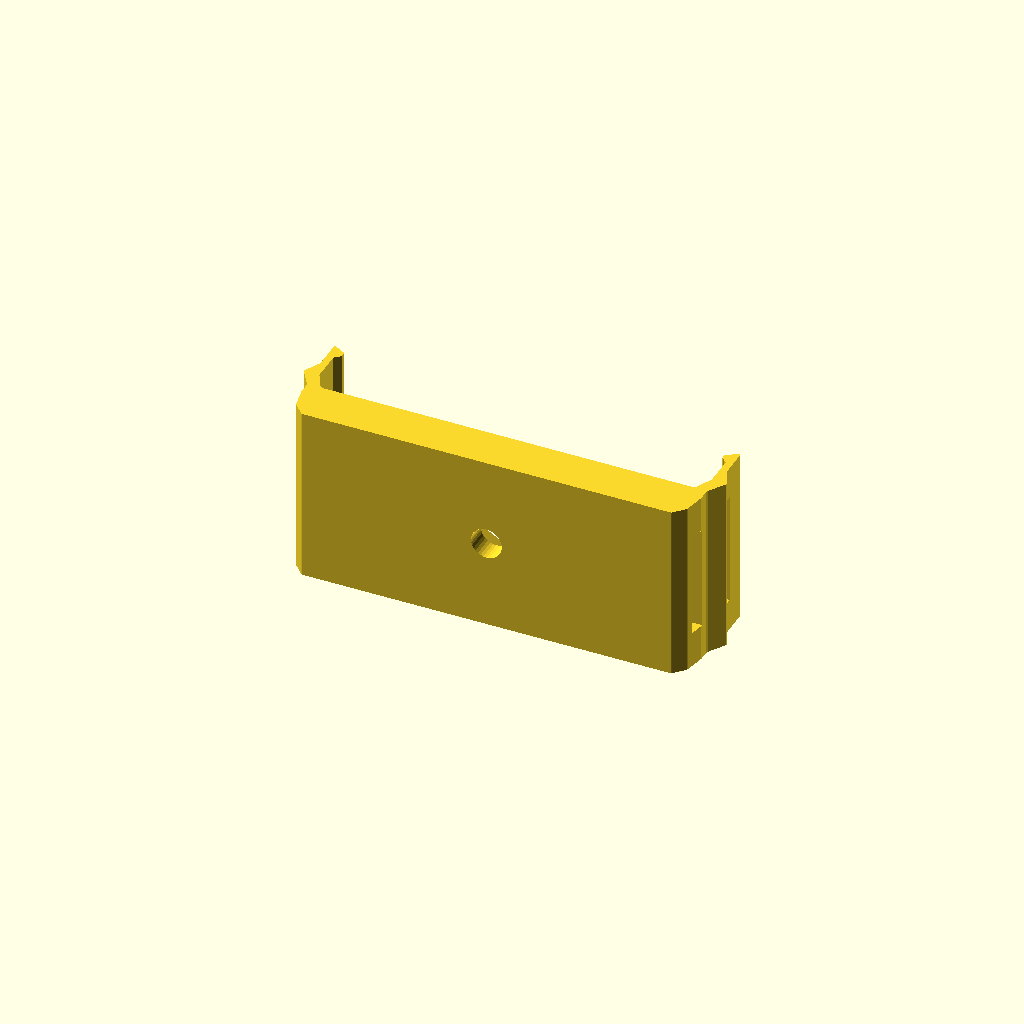
Cell 1: rendered with the file's own defaults.
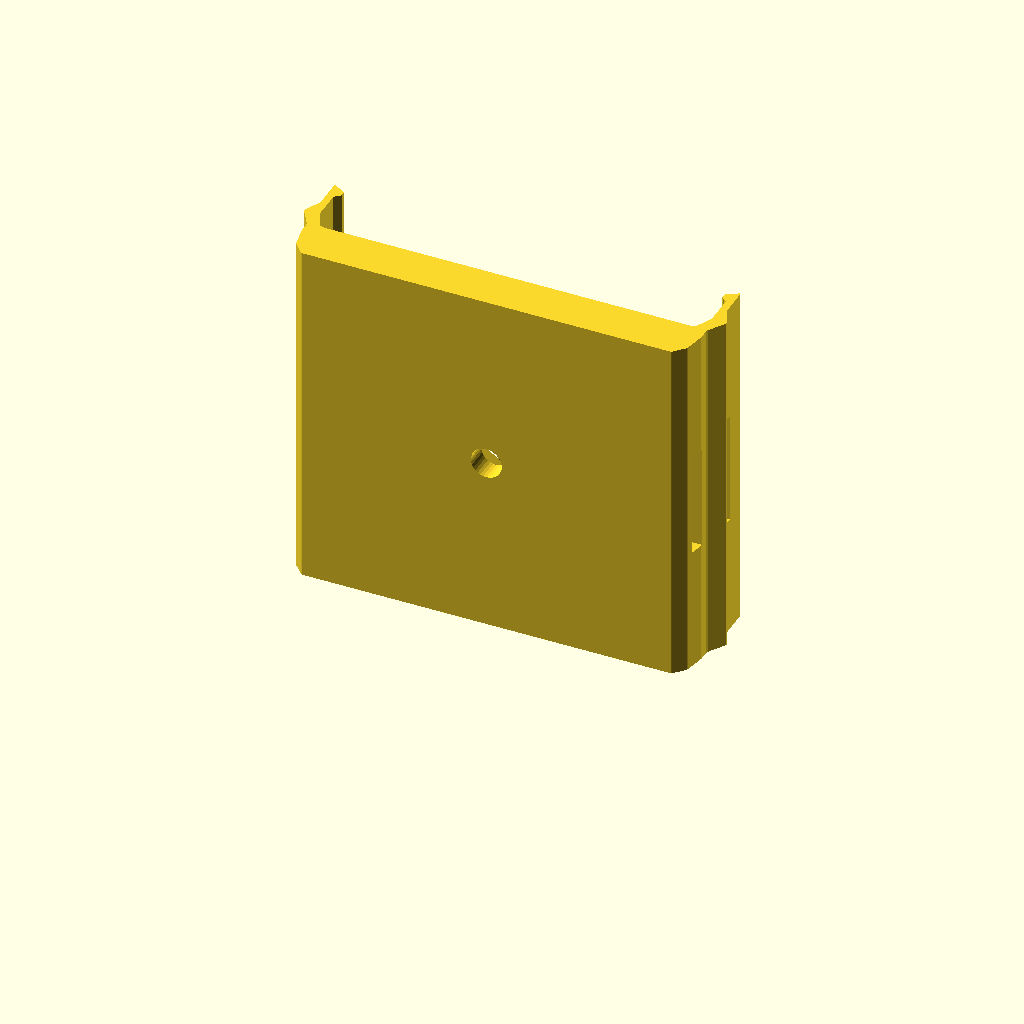
Cell 2: the same model with holderHeight = 76.
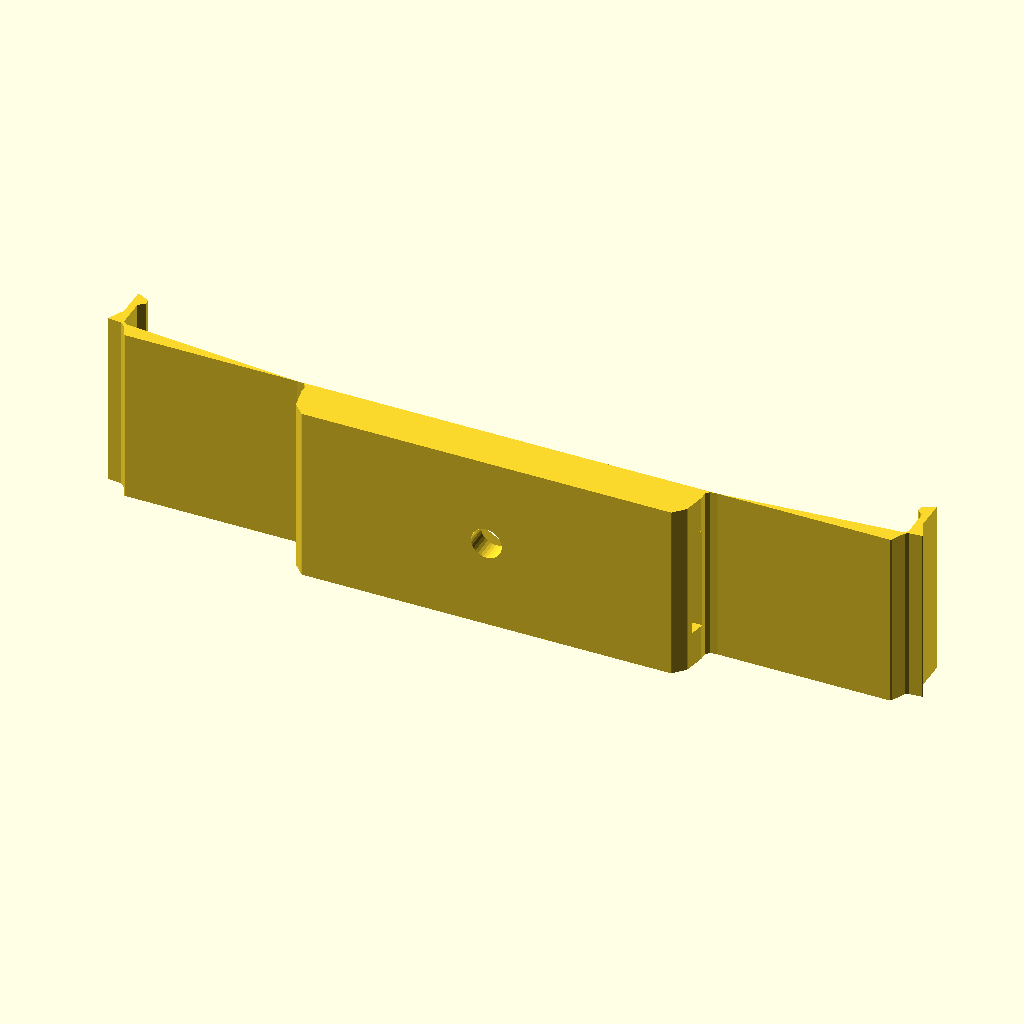
Cell 3 — phoneWidth set to 167.6, the other parameters unchanged.
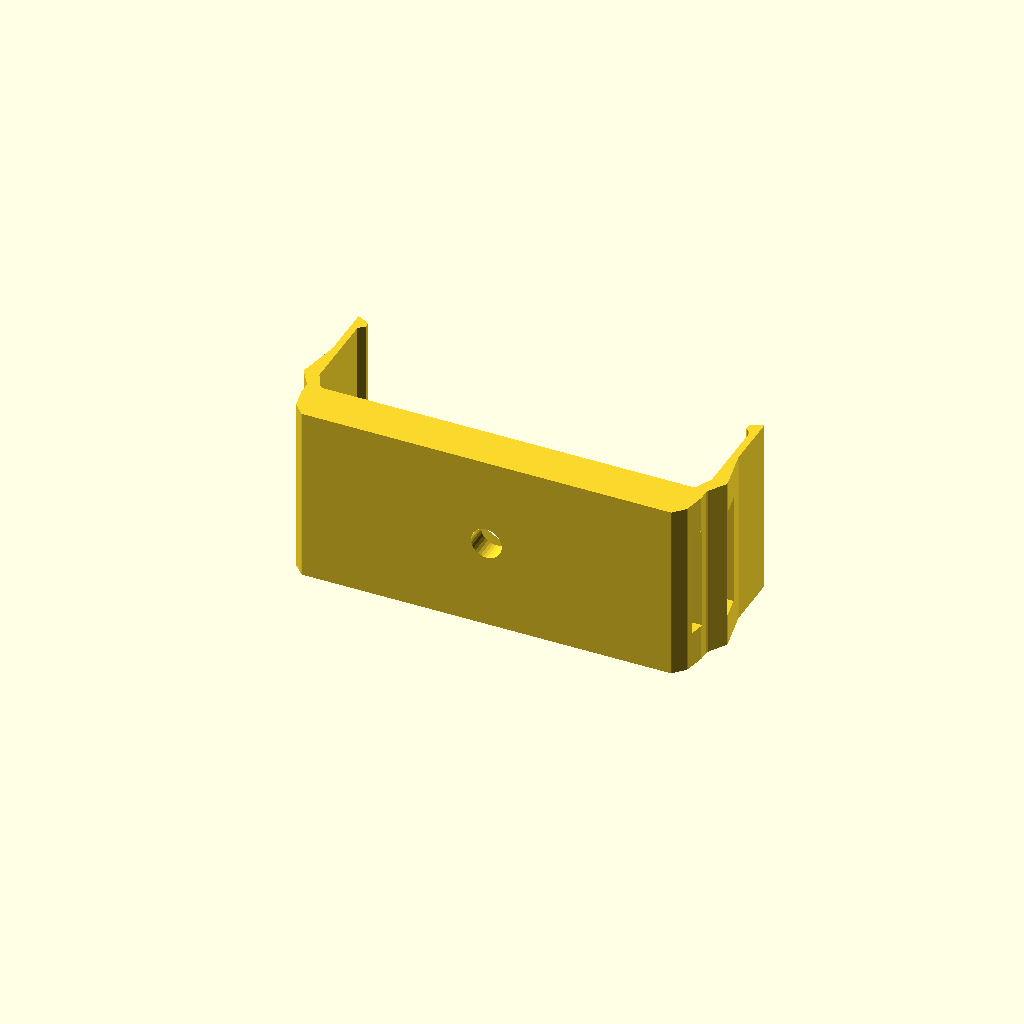
Cell 4: phoneThickness = 22 (everything else at default).
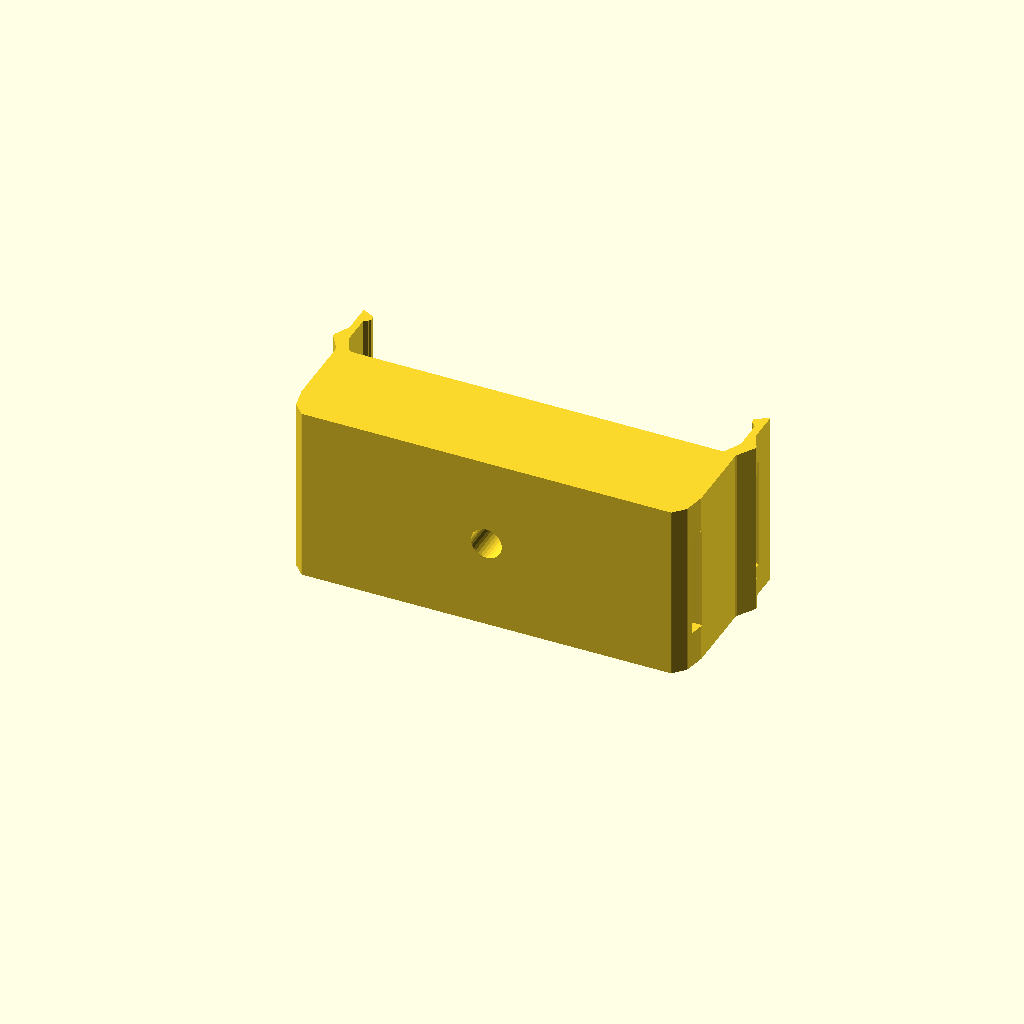
Cell 5: baseThickness = 26.8 (everything else at default).
All cells are drawn from one camera (rotation 55°, 0°, 25°, orthographic, colour scheme Cornfield), so only the parameter changes between them.
The OpenSCAD source (phoneholderp7p-split.scad):
use <paths.scad>;

//<params>
holderHeight = 38;

// If you have a Garmin Nuvi holder and want this to fit inside it, set this to true. Otherwise, set it to false and everything will look a bit better
fitIntoNuviHolder = 1; //[0:No, 1:Yes]
// If phoneWidth is above 85, it won't work well with the Nuvi holder mode
phoneWidth = 83.8; 
// This is a little bit less than the thickness of the phone, to take into account phone/case rounding
phoneThickness = 11;

// This has to be sufficiently thick to accommodate the Nuvi holder slits (if desired) and the hex bolt head (if desired). With all the current parameters, it is not recommended to make this less than 7
baseThickness = 13.4;

// set to zero if we don't need a slot on the right right side for buttons to fit inside
buttonSlotLength = 24.3;
buttonSlotThickness = 5;

// The phone is rounded, and hence narrower near the back
narrowerWidthInset = 3.8;
narrowingAmount = 1.9;

// This controls how far the nubs that keep the phone from falling out go
snapInset = 1.25;
// If this is larger, the snap is more durable, but harder to use
snapThickness = 1.5;
// If snapThickness is small, this should give some extra strength
strengtheningBumpOffset = 3.35;

// Round all the sharp edges
rounding = 0.8;

// set to zero to remove bolt hole
hexBoltDistanceAcrossFlats = 11.4;
// depth of bolt head inset (a little bigger than the bolt head thickness)
hexBoltDepthOfHeadInset = 5;
// shaft diameter
hexBoltShaftDiameter = 6.6;

// The following parameters are for fitting into my Nuvi GPS holder
Nuvi_b1 = 79.1;
Nuvi_b1a = 83.6;
Nuvi_b2 = 85.4;
Nuvi_h1a = 2.5;
Nuvi_hDelta = 4;
Nuvi_rightNubFromBase = 5.6;
Nuvi_rightNubSlitThickness = 3.3;
Nuvi_rightNubSlitLength = 22.5;;
Nuvi_rightNubSlitDepth = 2.7;
Nuvi_leftNubFromBase = 6.9;
Nuvi_leftNubSlitThickness = 2.2;
Nuvi_leftNubSlitLength = 15;
Nuvi_leftNubSlitDepth = 1.5;

// No-Nuvi parameters
b1_inset = 2.35;
b1a_inset = 0.1;
b2_offset = 0.8;

// These are if you want a thingy for putting into a CD player or the like.
slotThickness = 0*1.5;
slotDepth = 50;
slotWidth = 50;
slotChamfer = 3.5;
//</params>

module dummy() {}

b1 = fitIntoNuviHolder != 0 ? Nuvi_b1 : phoneWidth - 2 * b1_inset;
b1a = fitIntoNuviHolder != 0 ? Nuvi_b1a : phoneWidth - 2 * b1a_inset;
b2 = fitIntoNuviHolder != 0 ? Nuvi_b2 : phoneWidth + 2 * b2_offset;
h1a = Nuvi_h1a;
hDelta = Nuvi_hDelta;
rightNubFromBase = Nuvi_rightNubFromBase;
rightNubSlitThickness = Nuvi_rightNubSlitThickness;
rightNubSlitLength = Nuvi_rightNubSlitLength;
rightNubSlitDepth = Nuvi_rightNubSlitDepth;
leftNubFromBase = Nuvi_leftNubFromBase;
leftNubSlitThickness = Nuvi_leftNubSlitThickness;
leftNubSlitLength = Nuvi_leftNubSlitLength;
leftNubSlitDepth = Nuvi_leftNubSlitDepth;

b3 = phoneWidth + 2 * strengtheningBumpOffset;
narrowerWidth = phoneWidth - 2 * narrowingAmount;

phoneThicknessAdj = phoneThickness - narrowerWidthInset;
nubsFromBase = max(rightNubFromBase,leftNubFromBase);
fromNubsToPhone = baseThickness - nubsFromBase;

nudge = 0.001;

rightPath = 
  [ [b1/2,0],
    [b1a/2,h1a],
    [b2/2,nubsFromBase],
    [b2/2,baseThickness-hDelta],
    [b3/2,baseThickness],
    [phoneWidth/2+snapThickness,baseThickness+phoneThicknessAdj*0.5],
    [phoneWidth/2+snapThickness,baseThickness+phoneThicknessAdj+snapThickness+1.5],
    [phoneWidth/2-snapInset,baseThickness+phoneThicknessAdj+snapThickness],
    [phoneWidth/2-snapInset,baseThickness+phoneThicknessAdj],
    [phoneWidth/2,baseThickness+phoneThicknessAdj],
    [phoneWidth/2,baseThickness],
    [narrowerWidth/2,baseThickness-narrowerWidthInset],
    [0, baseThickness-narrowerWidthInset]
];
    
    
path = stitchPaths(rightPath,reverseArray(transformPath(mirrorMatrix([1,0]),rightPath)));

module mainHolder() {
    linear_extrude(height=holderHeight) 
offset(r=-rounding) offset(r=rounding) polygon(points=path);
}

module slit(nubFromBase,nubSlitThickness,nubSlitLength,nubSlitDepth) {
    translate([b2/2+nudge-nubSlitDepth,nubFromBase-nubSlitThickness/2,holderHeight/2-nubSlitLength/2])
    cube([nubSlitDepth+nudge+10,nubSlitThickness,nubSlitLength]);
}

module hexHole() {
    translate([0,baseThickness-narrowerWidthInset+nudge,holderHeight/2])
    rotate([90,0,0]) {
        rotate([0,0,30])
        cylinder(d=hexBoltDistanceAcrossFlats/cos(180/6),h=hexBoltDepthOfHeadInset,$fn=6);
        cylinder(d=hexBoltShaftDiameter,h=50,$fn=32);
    }
}

render(convexity=2)
difference() {
    mainHolder();
    if (fitIntoNuviHolder != 0) {
        slit(rightNubFromBase,rightNubSlitThickness,rightNubSlitLength,rightNubSlitDepth);
        mirror([1,0,0]) slit(leftNubFromBase,leftNubSlitThickness,leftNubSlitLength,leftNubSlitDepth);
    }
    if (buttonSlotLength) {
        translate([b1/2,baseThickness,(holderHeight-buttonSlotLength)/2]) cube([15,buttonSlotThickness,buttonSlotLength]);
    }
    if (hexBoltDistanceAcrossFlats) {
        hexHole();
    }
}

if (slotThickness && slotDepth && slotWidth) {
    intersection() {
        union() {
            scale([1,2*slotDepth/slotWidth,1]) cylinder(d=slotWidth,h=slotThickness,$fn=128);
            translate([0,0,slotThickness])
            rotate([90,0,90]) cylinder(r=slotChamfer,$fn=4,center=true,h=slotWidth);
        }
        translate([-500,-1000+nudge,0]) cube([1000,1000,1000]);
    }
    
}
Parameter table extracted from the source (name, type, default, range or options):
holderHeight: number, default 38
fitIntoNuviHolder: number, default 1, options 0, 1
phoneWidth: number, default 83.8
phoneThickness: number, default 11
baseThickness: number, default 13.4
buttonSlotLength: number, default 24.3
buttonSlotThickness: number, default 5
narrowerWidthInset: number, default 3.8
narrowingAmount: number, default 1.9
snapInset: number, default 1.25
snapThickness: number, default 1.5
strengtheningBumpOffset: number, default 3.35
rounding: number, default 0.8
hexBoltDistanceAcrossFlats: number, default 11.4
hexBoltDepthOfHeadInset: number, default 5
hexBoltShaftDiameter: number, default 6.6
Nuvi_b1: number, default 79.1
Nuvi_b1a: number, default 83.6
Nuvi_b2: number, default 85.4
Nuvi_h1a: number, default 2.5
Nuvi_hDelta: number, default 4
Nuvi_rightNubFromBase: number, default 5.6
Nuvi_rightNubSlitThickness: number, default 3.3
Nuvi_rightNubSlitDepth: number, default 2.7
Nuvi_leftNubFromBase: number, default 6.9
Nuvi_leftNubSlitThickness: number, default 2.2
Nuvi_leftNubSlitLength: number, default 15
Nuvi_leftNubSlitDepth: number, default 1.5
b1_inset: number, default 2.35
b1a_inset: number, default 0.1
b2_offset: number, default 0.8
slotDepth: number, default 50
slotWidth: number, default 50
slotChamfer: number, default 3.5
